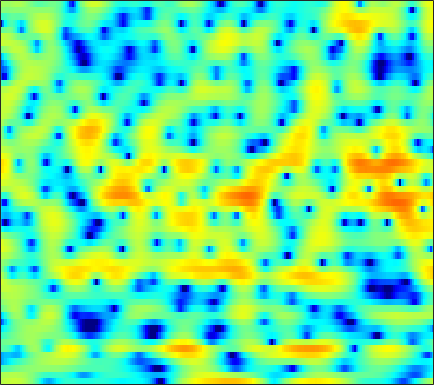

The file beside this chart, header and first rows:
2.0981, 2.3124, 2.5464, 2.7372, 2.8554, 2.95, 2.9746, 2.953, 2.8488, 2.6414, 2.3294, 2.0196, 1.4964, 0.8194, 0.21652, -0.72047, -1.83, -2.8098, -4.3096, -6.0025, -7.6657, -8.6776, -9.2316, -8.7033
1.638, 1.756, 1.892, 2.002, 2.061, 2.106, 2.106, 2.075, 1.982, 1.827, 1.601, 1.384, 1.031, 0.6033, 0.2373, -0.3036, -0.8945, -1.35, -1.943, -2.473, -2.881, -3.088, -3.217, -3.217
-2.777, -2.532, -2.18, -1.816, -1.544, -1.19, -0.8609, -0.6263, -0.3402, -0.09296, 0.1142, 0.2464, 0.3884, 0.5019, 0.5645, 0.6227, 0.6625, 0.6786, 0.6889, 0.6894, 0.6885, 0.6891, 0.6802, 0.663
-9.742, -8.71, -7.49, -6.46, -5.787, -5, -4.295, -3.802, -3.178, -2.578, -1.993, -1.574, -1.038, -0.536, -0.1915, 0.232, 0.6067, 0.8606, 1.158, 1.419, 1.646, 1.794, 1.966, 2.104
-9.453, -8.682, -8.041, -7.814, -7.894, -8.266, -8.725, -8.877, -8.483, -7.267, -5.64, -4.429, -2.973, -1.771, -1.032, -0.2614, 0.3022, 0.618, 0.9359, 1.175, 1.39, 1.565, 1.845, 2.178
-1.591, -1.661, -1.959, -2.524, -3.172, -4.408, -5.979, -7.131, -7.491, -6.002, -3.786, -2.27, -0.6551, 0.4665, 0.9932, 1.324, 1.2, 0.8019, -0.1681, -1.705, -3.748, -5.21, -5.489, -3.41
-1.075, -0.8773, -0.6838, -0.5449, -0.4696, -0.4052, -0.3158, -0.2158, -0.001554, 0.2853, 0.6268, 0.8841, 1.185, 1.372, 1.399, 1.261, 0.862, 0.3906, -0.4859, -1.604, -2.791, -3.481, -3.674, -2.948
-3.502, -3.017, -2.409, -1.846, -1.456, -0.9669, -0.518, -0.2029, 0.1811, 0.5245, 0.8278, 1.02, 1.213, 1.333, 1.377, 1.361, 1.262, 1.14, 0.9265, 0.6881, 0.4556, 0.3007, 0.1366, 0.03253
-6.495, -5.747, -4.693, -3.65, -2.917, -2.014, -1.222, -0.706, -0.1285, 0.3359, 0.706, 0.9335, 1.18, 1.375, 1.486, 1.6, 1.673, 1.704, 1.711, 1.669, 1.577, 1.469, 1.268, 0.9891
-13.61, -10.82, -7.66, -5.217, -3.782, -2.267, -1.165, -0.5584, -0.003597, 0.3327, 0.4872, 0.5266, 0.5286, 0.5553, 0.6342, 0.8447, 1.157, 1.434, 1.794, 2.095, 2.281, 2.332, 2.258, 2.012
-7.677, -6.12, -3.97, -2.13, -1.027, 0.09492, 0.7917, 1.048, 1.036, 0.6057, -0.3078, -1.321, -3.09, -4.976, -5.712, -4.82, -2.709, -1.138, 0.5749, 1.822, 2.657, 3.048, 3.273, 3.194
-1.286, -0.6619, 0.1418, 0.8526, 1.292, 1.7, 1.856, 1.794, 1.427, 0.6903, -0.4827, -1.673, -3.702, -5.904, -6.867, -6.006, -3.816, -2.238, -0.5564, 0.6674, 1.491, 1.885, 2.141, 2.12
0.07194, 0.5299, 1.034, 1.422, 1.634, 1.795, 1.82, 1.741, 1.508, 1.133, 0.6641, 0.2778, -0.2423, -0.6628, -0.8756, -0.9845, -0.9204, -0.7941, -0.6038, -0.4441, -0.3553, -0.3508, -0.4109, -0.5561
1.348, 1.63, 1.907, 2.094, 2.174, 2.208, 2.164, 2.078, 1.906, 1.674, 1.393, 1.153, 0.8248, 0.4767, 0.2191, -0.1318, -0.5041, -0.8087, -1.253, -1.784, -2.381, -2.864, -3.492, -3.985
2.832, 2.854, 2.82, 2.738, 2.646, 2.499, 2.33, 2.189, 1.995, 1.774, 1.519, 1.302, 0.987, 0.6312, 0.3355, -0.1045, -0.6226, -1.083, -1.851, -2.854, -4.221, -5.616, -8.153, -11.84
3.557, 3.178, 2.604, 2.003, 1.588, 1.152, 0.8681, 0.7554, 0.6567, 0.5602, 0.3951, 0.2124, -0.1251, -0.5125, -0.8152, -1.173, -1.455, -1.629, -1.88, -2.236, -2.812, -3.423, -4.482, -5.552
2.333, 1.285, -0.5, -2.729, -4.495, -6.088, -5.792, -4.788, -3.521, -2.752, -2.55, -2.781, -3.57, -4.857, -6, -7.158, -6.945, -5.897, -4.152, -2.592, -1.38, -0.6561, 0.1165, 0.7964
0.6352, -0.4376, -2.477, -5.377, -8.114, -10.93, -9.555, -7.546, -5.575, -4.521, -4.278, -4.588, -5.693, -7.708, -9.973, -13.6, -12.89, -9.62, -5.898, -3.177, -1.192, -0.0385, 1.22, 2.212
0.7966, 0.5229, -0.07548, -0.8252, -1.368, -1.963, -2.321, -2.458, -2.573, -2.704, -2.965, -3.244, -3.699, -4.154, -4.402, -4.451, -4.078, -3.501, -2.488, -1.36, -0.2539, 0.5027, 1.357, 2.032
2.421, 2.359, 2.11, 1.726, 1.376, 0.8456, 0.2828, -0.16, -0.782, -1.462, -2.151, -2.656, -3.238, -3.626, -3.725, -3.538, -3.023, -2.475, -1.6, -0.6905, 0.1593, 0.7163, 1.297, 1.661
4.126, 3.893, 3.494, 3.007, 2.578, 1.925, 1.152, 0.4896, -0.5436, -1.78, -3.264, -4.565, -6.549, -8.457, -9.208, -8.439, -6.381, -4.734, -2.773, -1.187, 0.04077, 0.7355, 1.387, 1.7
3.974, 3.554, 2.989, 2.404, 1.94, 1.269, 0.4966, -0.1764, -1.226, -2.51, -4.17, -5.753, -8.517, -12.21, -14.58, -12.35, -8.187, -5.686, -3.139, -1.22, 0.2042, 0.9885, 1.716, 2.106
1.318, 0.7367, 0.07585, -0.4571, -0.7912, -1.192, -1.588, -1.932, -2.438, -3.046, -3.703, -4.184, -4.748, -5.024, -4.939, -4.363, -3.338, -2.417, -1.139, 0.05998, 1.077, 1.706, 2.344, 2.735
-4.105, -5.237, -6.151, -6.216, -5.881, -5.312, -4.861, -4.654, -4.617, -4.739, -4.902, -4.989, -4.876, -4.463, -3.916, -2.987, -1.877, -1.003, 0.1338, 1.157, 2.043, 2.603, 3.172, 3.545
-11.33, -16.86, -33.43, -15.59, -11.73, -8.908, -7.439, -6.94, -6.926, -7.542, -8.706, -9.748, -10.44, -9.162, -7.327, -4.75, -2.534, -1.108, 0.4616, 1.725, 2.715, 3.286, 3.837, 4.182
-7.439, -8.306, -8.791, -8.424, -7.78, -6.838, -6.17, -5.986, -6.208, -7.187, -9.177, -11.41, -14.46, -11.77, -8.271, -4.663, -2.027, -0.5238, 1.04, 2.209, 3.073, 3.542, 3.969, 4.186
-6.561, -6.996, -7.04, -6.402, -5.657, -4.593, -3.681, -3.123, -2.664, -2.5, -2.492, -2.546, -2.348, -1.823, -1.244, -0.3292, 0.5603, 1.161, 1.831, 2.358, 2.744, 2.954, 3.119, 3.125
-10.67, -15.53, -15.81, -9.192, -6.024, -3.2, -1.257, -0.2107, 0.7835, 1.453, 1.873, 2.069, 2.221, 2.263, 2.235, 2.122, 1.903, 1.678, 1.321, 0.9732, 0.7276, 0.6542, 0.6813, 0.7523
-2.996, -3.82, -3.82, -2.507, -1.207, 0.3976, 1.709, 2.446, 3.171, 3.645, 3.869, 3.906, 3.721, 3.315, 2.831, 1.924, 0.6647, -0.5706, -2.667, -5.161, -7.16, -7.299, -5.873, -4.2
2.037, 1.882, 1.827, 1.957, 2.154, 2.478, 2.799, 3.001, 3.18, 3.237, 3.133, 2.933, 2.501, 1.847, 1.18, -0.02218, -1.641, -3.217, -5.976, -9.76, -13.8, -13.67, -10.48, -7.872
3.782, 3.613, 3.392, 3.164, 2.989, 2.766, 2.542, 2.393, 2.196, 1.971, 1.716, 1.467, 1.067, 0.5001, -0.03566, -0.9043, -1.961, -2.846, -4.087, -5.251, -6.131, -6.491, -6.581, -6.452
5.05, 4.784, 4.31, 3.709, 3.185, 2.417, 1.651, 1.128, 0.6021, 0.3166, 0.2242, 0.2268, 0.1699, -0.01017, -0.2642, -0.7551, -1.429, -2.015, -2.845, -3.635, -4.301, -4.712, -5.104, -5.404
6.553, 6.221, 5.491, 4.4, 3.317, 1.465, -0.8502, -2.736, -4.5, -4.098, -2.521, -1.399, -0.3538, 0.1889, 0.2581, -0.03622, -0.7204, -1.456, -2.614, -3.836, -4.877, -5.365, -5.55, -5.362
6.809, 6.54, 5.831, 4.67, 3.455, 1.245, -1.881, -5.071, -9.188, -7.061, -3.491, -1.64, -0.1385, 0.5561, 0.6373, 0.2012, -0.8469, -2.093, -4.561, -8.389, -14.45, -17.42, -11.79, -7.813
4.704, 4.57, 4.159, 3.507, 2.883, 1.909, 0.9134, 0.2519, -0.3259, -0.4384, -0.1909, 0.07821, 0.3541, 0.3941, 0.2259, -0.3145, -1.261, -2.247, -3.96, -5.994, -7.794, -8.343, -7.669, -6.285
2.773, 2.635, 2.352, 2.005, 1.731, 1.389, 1.098, 0.9511, 0.8442, 0.8141, 0.8474, 0.8612, 0.8511, 0.7383, 0.5583, 0.1734, -0.3838, -0.891, -1.646, -2.413, -3.079, -3.433, -3.691, -3.736
1.585, 1.132, 0.5225, 0.04711, -0.1464, -0.1413, 0.08501, 0.3418, 0.7215, 1.081, 1.372, 1.542, 1.683, 1.722, 1.674, 1.507, 1.227, 0.9361, 0.4629, -0.1039, -0.7534, -1.291, -2.072, -2.881
0.62, -0.8434, -3.161, -5.235, -5.64, -4.362, -2.427, -1.169, 0.146, 1.107, 1.782, 2.161, 2.513, 2.745, 2.857, 2.924, 2.887, 2.775, 2.493, 2.032, 1.342, 0.6335, -0.6395, -2.446
0.5437, -1.414, -5.043, -9.923, -11.05, -7.069, -3.792, -2.162, -0.7353, 0.1191, 0.6229, 0.8623, 1.142, 1.446, 1.716, 2.103, 2.458, 2.669, 2.805, 2.732, 2.408, 1.969, 1.095, -0.1617
2.013, 1.229, 0.1732, -0.7109, -1.119, -1.313, -1.306, -1.351, -1.603, -2.18, -3.075, -3.82, -4.501, -4.334, -3.587, -2.188, -0.8091, 0.07158, 0.9894, 1.591, 1.917, 1.988, 1.88, 1.596
2.828, 2.641, 2.281, 1.847, 1.46, 0.8538, 0.1065, -0.6223, -1.943, -3.833, -6.689, -9.975, -19.05, -20.24, -11.96, -6.936, -3.949, -2.361, -0.7975, 0.3237, 1.105, 1.511, 1.843, 1.986
2.601, 2.785, 2.825, 2.652, 2.387, 1.85, 1.082, 0.3504, -0.8764, -2.38, -4.089, -5.396, -6.74, -7.129, -6.71, -5.579, -4.214, -3.192, -1.939, -0.8493, 0.02932, 0.545, 1.05, 1.341
2.38, 2.761, 3.046, 3.08, 2.969, 2.634, 2.072, 1.51, 0.5972, -0.5288, -1.784, -2.79, -4.119, -5.279, -5.907, -6.167, -5.664, -4.887, -3.58, -2.306, -1.241, -0.6156, -0.02439, 0.3088
2.687, 3.022, 3.328, 3.488, 3.502, 3.376, 3.069, 2.698, 1.995, 1.02, -0.3038, -1.574, -3.805, -7.008, -10.52, -17.2, -13.67, -9.259, -5.56, -3.265, -1.836, -1.181, -0.7493, -0.6975
1.939, 2.103, 2.356, 2.67, 2.897, 3.147, 3.279, 3.258, 3.007, 2.499, 1.659, 0.7951, -0.6907, -2.54, -4.008, -5.353, -5.08, -4.056, -2.521, -1.358, -0.7137, -0.6064, -0.9565, -1.905
-2.628, -2.836, -2.504, -1.587, -0.6939, 0.4894, 1.478, 2.051, 2.572, 2.798, 2.773, 2.608, 2.237, 1.792, 1.468, 1.148, 1.018, 1.023, 1.07, 1.028, 0.7615, 0.3492, -0.5793, -2.081
-13.19, -18.08, -16.35, -9.869, -6.651, -3.602, -1.441, -0.2341, 0.9811, 1.806, 2.339, 2.579, 2.736, 2.759, 2.724, 2.63, 2.503, 2.388, 2.174, 1.87, 1.43, 0.9966, 0.2518, -0.6787
-12.18, -12.65, -11.56, -9.044, -6.939, -4.449, -2.414, -1.186, 0.09475, 1.051, 1.712, 2.057, 2.355, 2.499, 2.536, 2.513, 2.42, 2.313, 2.127, 1.883, 1.57, 1.276, 0.8051, 0.2551
-12.08, -10.18, -7.851, -5.784, -4.367, -2.684, -1.266, -0.3686, 0.5725, 1.261, 1.708, 1.913, 2.037, 2.034, 1.969, 1.845, 1.716, 1.63, 1.551, 1.472, 1.375, 1.253, 1.025, 0.7015
-8.576, -6.401, -4.117, -2.341, -1.268, -0.09646, 0.8159, 1.339, 1.83, 2.079, 2.112, 1.98, 1.626, 1.113, 0.6656, 0.09915, -0.272, -0.3408, -0.1638, 0.2083, 0.601, 0.8349, 0.9888, 0.9286
-0.3123, 0.0632, 0.6891, 1.322, 1.751, 2.211, 2.529, 2.65, 2.662, 2.469, 2.037, 1.521, 0.5163, -0.9609, -2.437, -4.926, -7.251, -7.408, -5.306, -2.866, -1.08, -0.1572, 0.5613, 0.7848
3.036, 2.91, 2.83, 2.792, 2.755, 2.655, 2.462, 2.261, 1.909, 1.479, 0.9143, 0.3878, -0.5716, -2.001, -3.541, -6.462, -9.885, -10.04, -6.58, -3.417, -1.323, -0.3383, 0.3575, 0.459
3.007, 2.7, 2.407, 2.145, 1.889, 1.413, 0.7365, 0.141, -0.6821, -1.3, -1.5, -1.411, -1.171, -0.9897, -0.9486, -0.9545, -0.8693, -0.6054, -0.00648, 0.7163, 1.314, 1.565, 1.569, 1.135
-1.25, -1.23, -0.7218, -0.2915, -0.2608, -0.762, -2.023, -3.646, -6.961, -11.32, -9.859, -6.457, -3.068, -0.8433, 0.3368, 1.482, 2.301, 2.761, 3.251, 3.567, 3.674, 3.595, 3.236, 2.525
-20.78, -10.21, -5.283, -3.064, -2.293, -2.124, -2.774, -3.774, -5.615, -7.135, -6.483, -4.795, -2.414, -0.4853, 0.6499, 1.801, 2.643, 3.097, 3.504, 3.701, 3.702, 3.571, 3.197, 2.583
-3.155, -3.1, -2.548, -1.889, -1.522, -1.26, -1.257, -1.348, -1.515, -1.533, -1.288, -0.9391, -0.3261, 0.3465, 0.8157, 1.36, 1.785, 2.038, 2.251, 2.347, 2.318, 2.201, 1.915, 1.485
0.4992, 0.2483, 0.115, 0.1224, 0.1815, 0.2791, 0.3572, 0.3945, 0.4231, 0.4332, 0.438, 0.4537, 0.4784, 0.5017, 0.5116, 0.5311, 0.5475, 0.567, 0.6115, 0.6569, 0.6677, 0.6347, 0.5223, 0.2955
1.68, 1.327, 1.076, 1.058, 1.167, 1.386, 1.612, 1.723, 1.78, 1.686, 1.435, 1.151, 0.6545, 0.04735, -0.4284, -1.03, -1.479, -1.687, -1.726, -1.568, -1.289, -1.049, -0.766, -0.595
